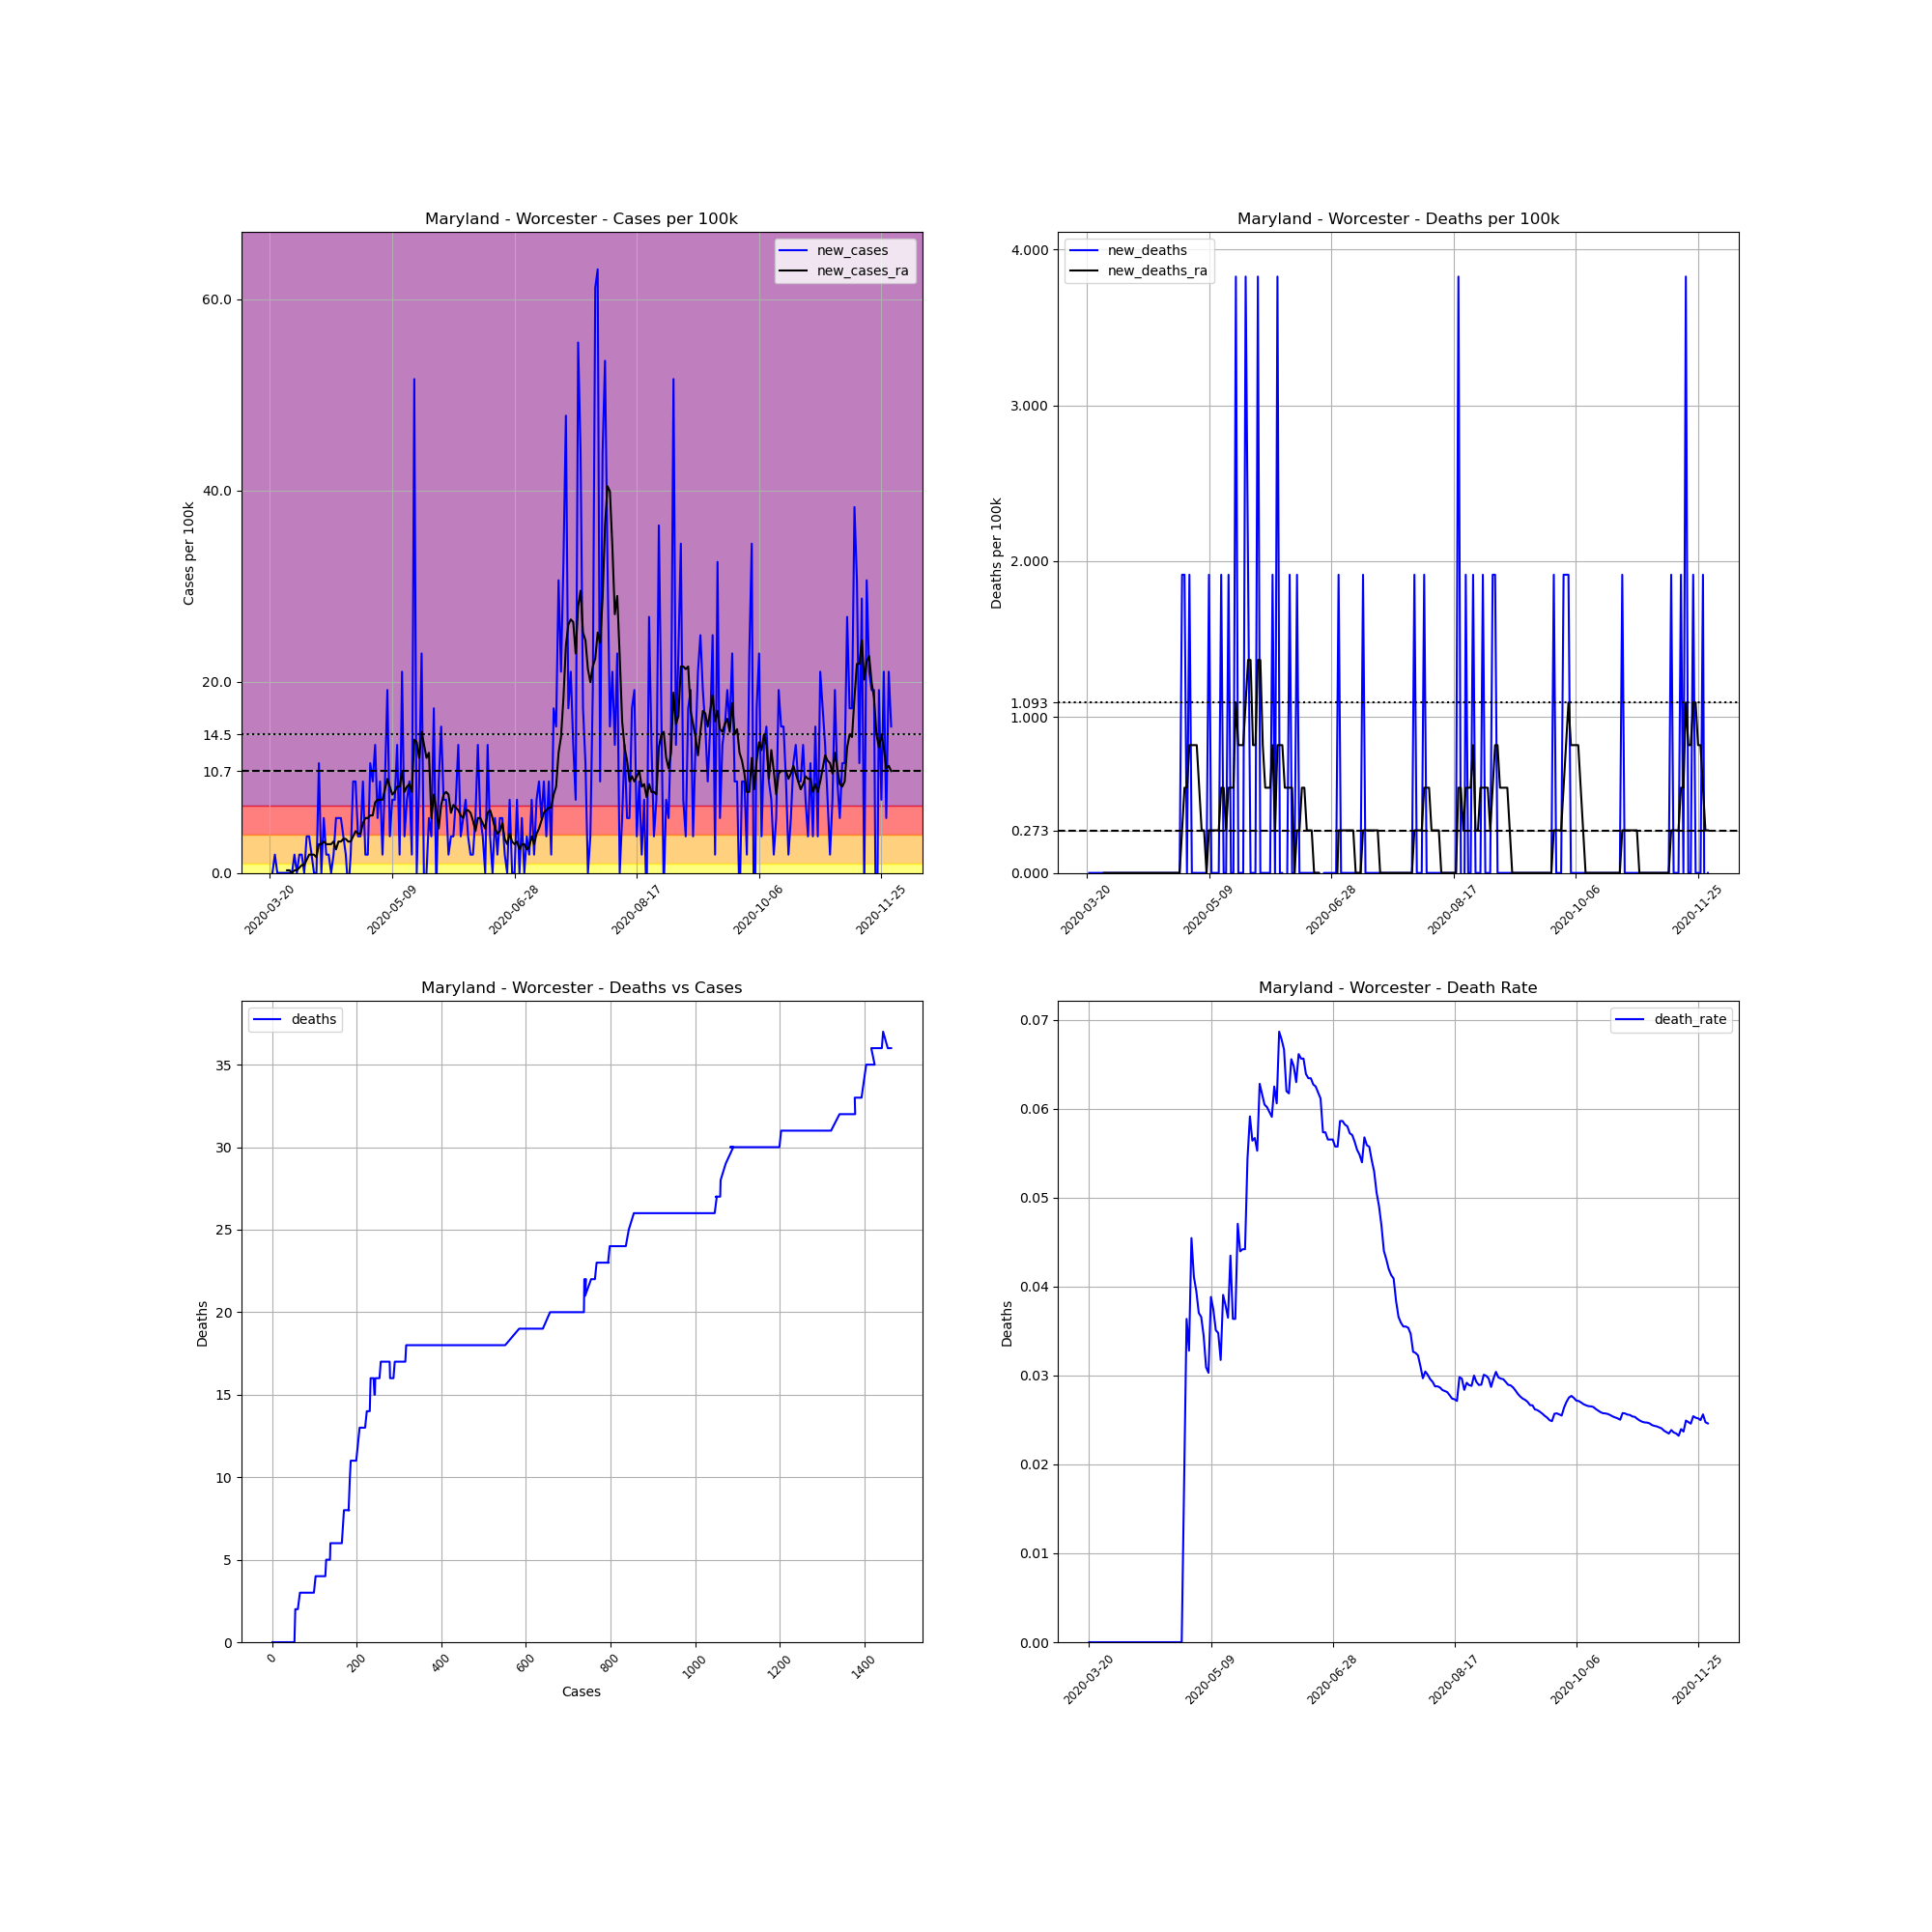

Source data for this figure (header and first rows):
, date, county, state, fips, cases, deaths, COUNTY, STNAME, CTYNAME, POPESTIMATE2019, cases_per_100k, deaths_per_100k, death_rate, new_cases, new_deaths, new_cases_ra, new_deaths_ra
209846, 2020-03-20, Worcester, Maryland, 24047, 1, 0.0, 47, Maryland, Worcester, 52276, 1.913, 0.0, 0.0, , , , 
209847, 2020-03-21, Worcester, Maryland, 24047, 1, 0.0, 47, Maryland, Worcester, 52276, 1.913, 0.0, 0.0, 0.0, 0.0, , 
209848, 2020-03-22, Worcester, Maryland, 24047, 2, 0.0, 47, Maryland, Worcester, 52276, 3.826, 0.0, 0.0, 1.913, 0.0, , 
209849, 2020-03-23, Worcester, Maryland, 24047, 2, 0.0, 47, Maryland, Worcester, 52276, 3.826, 0.0, 0.0, 0.0, 0.0, , 
209850, 2020-03-24, Worcester, Maryland, 24047, 2, 0.0, 47, Maryland, Worcester, 52276, 3.826, 0.0, 0.0, 0.0, 0.0, , 
209851, 2020-03-25, Worcester, Maryland, 24047, 2, 0.0, 47, Maryland, Worcester, 52276, 3.826, 0.0, 0.0, 0.0, 0.0, , 
209852, 2020-03-26, Worcester, Maryland, 24047, 2, 0.0, 47, Maryland, Worcester, 52276, 3.826, 0.0, 0.0, 0.0, 0.0, , 
209853, 2020-03-27, Worcester, Maryland, 24047, 2, 0.0, 47, Maryland, Worcester, 52276, 3.826, 0.0, 0.0, 0.0, 0.0, 0.2733, 0.0
209854, 2020-03-28, Worcester, Maryland, 24047, 2, 0.0, 47, Maryland, Worcester, 52276, 3.826, 0.0, 0.0, 0.0, 0.0, 0.2733, 0.0
209855, 2020-03-29, Worcester, Maryland, 24047, 2, 0.0, 47, Maryland, Worcester, 52276, 3.826, 0.0, 0.0, 0.0, 0.0, 0.0, 0.0
209856, 2020-03-30, Worcester, Maryland, 24047, 3, 0.0, 47, Maryland, Worcester, 52276, 5.739, 0.0, 0.0, 1.913, 0.0, 0.2733, 0.0
209857, 2020-03-31, Worcester, Maryland, 24047, 3, 0.0, 47, Maryland, Worcester, 52276, 5.739, 0.0, 0.0, 0.0, 0.0, 0.2733, 0.0
209858, 2020-04-01, Worcester, Maryland, 24047, 4, 0.0, 47, Maryland, Worcester, 52276, 7.652, 0.0, 0.0, 1.913, 0.0, 0.5465, 0.0
209859, 2020-04-02, Worcester, Maryland, 24047, 5, 0.0, 47, Maryland, Worcester, 52276, 9.565, 0.0, 0.0, 1.913, 0.0, 0.8198, 0.0
209860, 2020-04-03, Worcester, Maryland, 24047, 5, 0.0, 47, Maryland, Worcester, 52276, 9.565, 0.0, 0.0, 0.0, 0.0, 0.8198, 0.0
209861, 2020-04-04, Worcester, Maryland, 24047, 7, 0.0, 47, Maryland, Worcester, 52276, 13.39, 0.0, 0.0, 3.826, 0.0, 1.366, 0.0
209862, 2020-04-05, Worcester, Maryland, 24047, 9, 0.0, 47, Maryland, Worcester, 52276, 17.22, 0.0, 0.0, 3.826, 0.0, 1.913, 0.0
209863, 2020-04-06, Worcester, Maryland, 24047, 10, 0.0, 47, Maryland, Worcester, 52276, 19.13, 0.0, 0.0, 1.913, 0.0, 1.913, 0.0
209864, 2020-04-07, Worcester, Maryland, 24047, 10, 0.0, 47, Maryland, Worcester, 52276, 19.13, 0.0, 0.0, 0.0, 0.0, 1.913, 0.0
209865, 2020-04-08, Worcester, Maryland, 24047, 10, 0.0, 47, Maryland, Worcester, 52276, 19.13, 0.0, 0.0, 0.0, 0.0, 1.64, 0.0
209866, 2020-04-09, Worcester, Maryland, 24047, 16, 0.0, 47, Maryland, Worcester, 52276, 30.61, 0.0, 0.0, 11.48, 0.0, 3.006, 0.0
209867, 2020-04-10, Worcester, Maryland, 24047, 16, 0.0, 47, Maryland, Worcester, 52276, 30.61, 0.0, 0.0, 0.0, 0.0, 3.006, 0.0
209868, 2020-04-11, Worcester, Maryland, 24047, 19, 0.0, 47, Maryland, Worcester, 52276, 36.35, 0.0, 0.0, 5.739, 0.0, 3.279, 0.0
209869, 2020-04-12, Worcester, Maryland, 24047, 20, 0.0, 47, Maryland, Worcester, 52276, 38.26, 0.0, 0.0, 1.913, 0.0, 3.006, 0.0
209870, 2020-04-13, Worcester, Maryland, 24047, 21, 0.0, 47, Maryland, Worcester, 52276, 40.17, 0.0, 0.0, 1.913, 0.0, 3.006, 0.0
209871, 2020-04-14, Worcester, Maryland, 24047, 21, 0.0, 47, Maryland, Worcester, 52276, 40.17, 0.0, 0.0, 0.0, 0.0, 3.006, 0.0
209872, 2020-04-15, Worcester, Maryland, 24047, 22, 0.0, 47, Maryland, Worcester, 52276, 42.08, 0.0, 0.0, 1.913, 0.0, 3.279, 0.0
209873, 2020-04-16, Worcester, Maryland, 24047, 25, 0.0, 47, Maryland, Worcester, 52276, 47.82, 0.0, 0.0, 5.739, 0.0, 2.459, 0.0
209874, 2020-04-17, Worcester, Maryland, 24047, 28, 0.0, 47, Maryland, Worcester, 52276, 53.56, 0.0, 0.0, 5.739, 0.0, 3.279, 0.0
209875, 2020-04-18, Worcester, Maryland, 24047, 31, 0.0, 47, Maryland, Worcester, 52276, 59.3, 0.0, 0.0, 5.739, 0.0, 3.279, 0.0
209876, 2020-04-19, Worcester, Maryland, 24047, 33, 0.0, 47, Maryland, Worcester, 52276, 63.13, 0.0, 0.0, 3.826, 0.0, 3.553, 0.0
209877, 2020-04-20, Worcester, Maryland, 24047, 34, 0.0, 47, Maryland, Worcester, 52276, 65.04, 0.0, 0.0, 1.913, 0.0, 3.553, 0.0
209878, 2020-04-21, Worcester, Maryland, 24047, 33, 0.0, 47, Maryland, Worcester, 52276, 63.13, 0.0, 0.0, -1.913, 0.0, 3.279, 0.0
209879, 2020-04-22, Worcester, Maryland, 24047, 34, 0.0, 47, Maryland, Worcester, 52276, 65.04, 0.0, 0.0, 1.913, 0.0, 3.279, 0.0
209880, 2020-04-23, Worcester, Maryland, 24047, 39, 0.0, 47, Maryland, Worcester, 52276, 74.6, 0.0, 0.0, 9.565, 0.0, 3.826, 0.0
209881, 2020-04-24, Worcester, Maryland, 24047, 44, 0.0, 47, Maryland, Worcester, 52276, 84.17, 0.0, 0.0, 9.565, 0.0, 4.372, 0.0
209882, 2020-04-25, Worcester, Maryland, 24047, 46, 0.0, 47, Maryland, Worcester, 52276, 87.99, 0.0, 0.0, 3.826, 0.0, 4.099, 0.0
209883, 2020-04-26, Worcester, Maryland, 24047, 48, 0.0, 47, Maryland, Worcester, 52276, 91.82, 0.0, 0.0, 3.826, 0.0, 4.099, 0.0
209884, 2020-04-27, Worcester, Maryland, 24047, 53, 0.0, 47, Maryland, Worcester, 52276, 101.4, 0.0, 0.0, 9.565, 0.0, 5.192, 0.0
209885, 2020-04-28, Worcester, Maryland, 24047, 54, 1.0, 47, Maryland, Worcester, 52276, 103.3, 1.913, 0.01852, 1.913, 1.913, 5.739, 0.2733
209886, 2020-04-29, Worcester, Maryland, 24047, 55, 2.0, 47, Maryland, Worcester, 52276, 105.2, 3.826, 0.03636, 1.913, 1.913, 5.739, 0.5465
209887, 2020-04-30, Worcester, Maryland, 24047, 61, 2.0, 47, Maryland, Worcester, 52276, 116.7, 3.826, 0.03279, 11.48, 0.0, 6.012, 0.5465
209888, 2020-05-01, Worcester, Maryland, 24047, 66, 3.0, 47, Maryland, Worcester, 52276, 126.3, 5.739, 0.04545, 9.565, 1.913, 6.012, 0.8198
209889, 2020-05-02, Worcester, Maryland, 24047, 73, 3.0, 47, Maryland, Worcester, 52276, 139.6, 5.739, 0.0411, 13.39, 0.0, 7.378, 0.8198
209890, 2020-05-03, Worcester, Maryland, 24047, 76, 3.0, 47, Maryland, Worcester, 52276, 145.4, 5.739, 0.03947, 5.739, 0.0, 7.652, 0.8198
209891, 2020-05-04, Worcester, Maryland, 24047, 81, 3.0, 47, Maryland, Worcester, 52276, 154.9, 5.739, 0.03704, 9.565, 0.0, 7.652, 0.8198
209892, 2020-05-05, Worcester, Maryland, 24047, 82, 3.0, 47, Maryland, Worcester, 52276, 156.9, 5.739, 0.03659, 1.913, 0.0, 7.652, 0.5465
209893, 2020-05-06, Worcester, Maryland, 24047, 87, 3.0, 47, Maryland, Worcester, 52276, 166.4, 5.739, 0.03448, 9.565, 0.0, 8.745, 0.2733
209894, 2020-05-07, Worcester, Maryland, 24047, 97, 3.0, 47, Maryland, Worcester, 52276, 185.6, 5.739, 0.03093, 19.13, 0.0, 9.838, 0.2733
209895, 2020-05-08, Worcester, Maryland, 24047, 99, 3.0, 47, Maryland, Worcester, 52276, 189.4, 5.739, 0.0303, 3.826, 0.0, 9.018, 0.0
209896, 2020-05-09, Worcester, Maryland, 24047, 103, 4.0, 47, Maryland, Worcester, 52276, 197, 7.652, 0.03883, 7.652, 1.913, 8.198, 0.2733
209897, 2020-05-10, Worcester, Maryland, 24047, 107, 4.0, 47, Maryland, Worcester, 52276, 204.7, 7.652, 0.03738, 7.652, 0.0, 8.472, 0.2733
209898, 2020-05-11, Worcester, Maryland, 24047, 114, 4.0, 47, Maryland, Worcester, 52276, 218.1, 7.652, 0.03509, 13.39, 0.0, 9.018, 0.2733
209899, 2020-05-12, Worcester, Maryland, 24047, 115, 4.0, 47, Maryland, Worcester, 52276, 220, 7.652, 0.03478, 1.913, 0.0, 9.018, 0.2733
209900, 2020-05-13, Worcester, Maryland, 24047, 126, 4.0, 47, Maryland, Worcester, 52276, 241, 7.652, 0.03175, 21.04, 0.0, 10.66, 0.2733
209901, 2020-05-14, Worcester, Maryland, 24047, 128, 5.0, 47, Maryland, Worcester, 52276, 244.9, 9.565, 0.03906, 3.826, 1.913, 8.472, 0.5465
209902, 2020-05-15, Worcester, Maryland, 24047, 132, 5.0, 47, Maryland, Worcester, 52276, 252.5, 9.565, 0.03788, 7.652, 0.0, 9.018, 0.5465
209903, 2020-05-16, Worcester, Maryland, 24047, 137, 5.0, 47, Maryland, Worcester, 52276, 262.1, 9.565, 0.0365, 9.565, 0.0, 9.291, 0.2733
209904, 2020-05-17, Worcester, Maryland, 24047, 138, 6.0, 47, Maryland, Worcester, 52276, 264, 11.48, 0.04348, 1.913, 1.913, 8.472, 0.5465
209905, 2020-05-18, Worcester, Maryland, 24047, 165, 6.0, 47, Maryland, Worcester, 52276, 315.6, 11.48, 0.03636, 51.65, 0.0, 13.94, 0.5465
... 195 more rows
